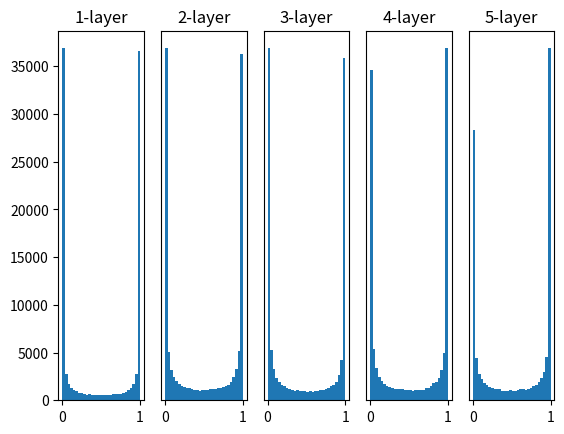

This chart was generated by the following Python code:
# coding: utf-8
import numpy as np
import matplotlib.pyplot as plt


def sigmoid(x):
    return 1 / (1 + np.exp(-x))


def ReLU(x):
    return np.maximum(0, x)


def tanh(x):
    return np.tanh(x)
    
input_data = np.random.randn(1000, 100)  
node_num = 100  
hidden_layer_size = 5  
activations = {}  # store result

x = input_data

for i in range(hidden_layer_size):
    if i != 0:
        x = activations[i-1]

    # initial experiment
    w = np.random.randn(node_num, node_num) * 1
    # w = np.random.randn(node_num, node_num) * 0.01
    # w = np.random.randn(node_num, node_num) * np.sqrt(1.0 / node_num)
    # w = np.random.randn(node_num, node_num) * np.sqrt(2.0 / node_num)


    a = np.dot(x, w)


    # 活性化関数の種類実験
    z = sigmoid(a)
    # z = ReLU(a)
    # z = tanh(a)

    activations[i] = z

# plot
for i, a in activations.items():
    plt.subplot(1, len(activations), i+1)
    plt.title(str(i+1) + "-layer")
    if i != 0: plt.yticks([], [])
    # plt.xlim(0.1, 1)
    # plt.ylim(0, 7000)
    plt.hist(a.flatten(), 30, range=(0,1))
plt.show()